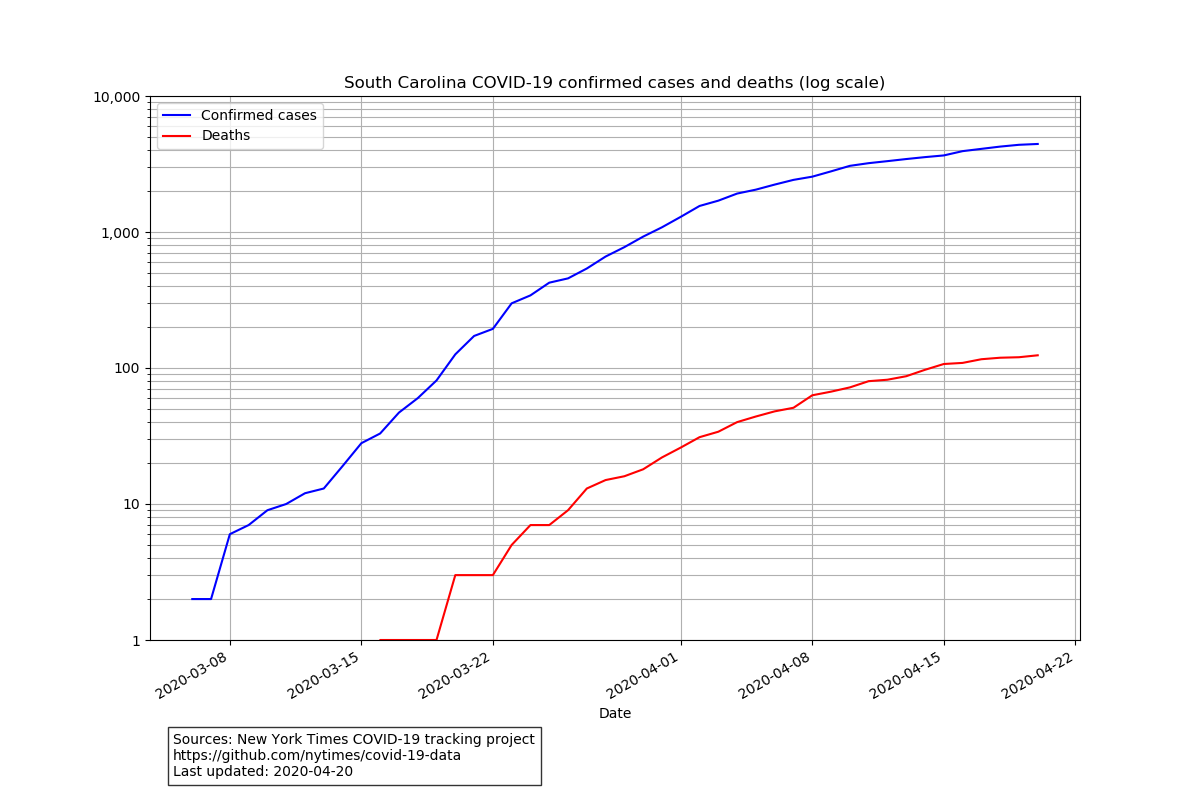

Data behind this chart, as committed beside it:
date, cases, deaths
2020-03-06, 2, 0
2020-03-07, 2, 0
2020-03-08, 6, 0
2020-03-09, 7, 0
2020-03-10, 9, 0
2020-03-11, 10, 0
2020-03-12, 12, 0
2020-03-13, 13, 0
2020-03-14, 19, 0
2020-03-15, 28, 0
2020-03-16, 33, 1
2020-03-17, 47, 1
2020-03-18, 60, 1
2020-03-19, 81, 1
2020-03-20, 126, 3
2020-03-21, 172, 3
2020-03-22, 194, 3
2020-03-23, 299, 5
2020-03-24, 342, 7
2020-03-25, 424, 7
2020-03-26, 456, 9
2020-03-27, 539, 13
2020-03-28, 660, 15
2020-03-29, 774, 16
2020-03-30, 925, 18
2020-03-31, 1083, 22
2020-04-01, 1293, 26
2020-04-02, 1554, 31
2020-04-03, 1700, 34
2020-04-04, 1917, 40
2020-04-05, 2049, 44
2020-04-06, 2232, 48
2020-04-07, 2417, 51
2020-04-08, 2552, 63
2020-04-09, 2792, 67
2020-04-10, 3065, 72
2020-04-11, 3207, 80
2020-04-12, 3319, 82
2020-04-13, 3439, 87
2020-04-14, 3553, 97
2020-04-15, 3656, 107
2020-04-16, 3931, 109
2020-04-17, 4086, 116
2020-04-18, 4246, 119
2020-04-19, 4377, 120
2020-04-20, 4439, 124
